Run: headless pygame with SDL's dummy video driver; simulated clock (each Clock.tick advances the game by its frame time, no real sleeping); random seed 0; keys injected as events and as key.get_pressed() state; mouse plan: one left click at the window centre at the start of phase 2, then a move to the lower-right quarter at the start of phase 3.
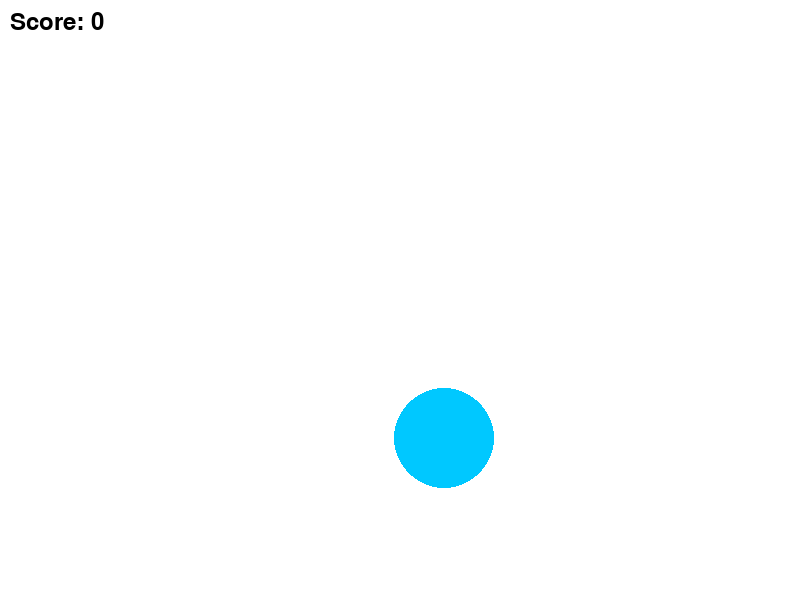
Frame 1 of 4 · flips 1–60 · no input
Frame 2 of 4 · flips 61–180 · clicked the window centre · tapped SPACE, RETURN · held RIGHT (→), D · screen unchanged from frame 1, image omitted
Frame 3 of 4 · flips 181–300 · moved the mouse to the lower-right quarter · held DOWN (↓), S · screen unchanged from frame 2, image omitted
Frame 4 of 4 · flips 301–420 · held LEFT (←), A, UP (↑), W · screen unchanged from frame 3, image omitted

The pygame program that drew these frames:

import pygame
import random
import sys

pygame.init()

WIDTH, HEIGHT = 800, 600
screen = pygame.display.set_mode((WIDTH, HEIGHT))
pygame.display.set_caption("Click the Circle")

score = 0
radius = 50


def random_pos():
    return random.randint(radius, WIDTH - radius), random.randint(radius, HEIGHT - radius)


circle_pos = random_pos()

running = True
while running:
    screen.fill((255, 255, 255))
    pygame.draw.circle(screen, (0, 200, 255), circle_pos, radius)
    font = pygame.font.SysFont(None, 36)
    score_text = font.render(f"Score: {score}", True, (0, 0, 0))
    screen.blit(score_text, (10, 10))
    pygame.display.flip()

    for event in pygame.event.get():
        if event.type == pygame.QUIT:
            running = False
        elif event.type == pygame.MOUSEBUTTONDOWN:
            mx, my = pygame.mouse.get_pos()
            if (mx - circle_pos[0]) ** 2 + (my - circle_pos[1]) ** 2 <= radius ** 2:
                score += 1
                circle_pos = random_pos()
pygame.quit()
sys.exit()
